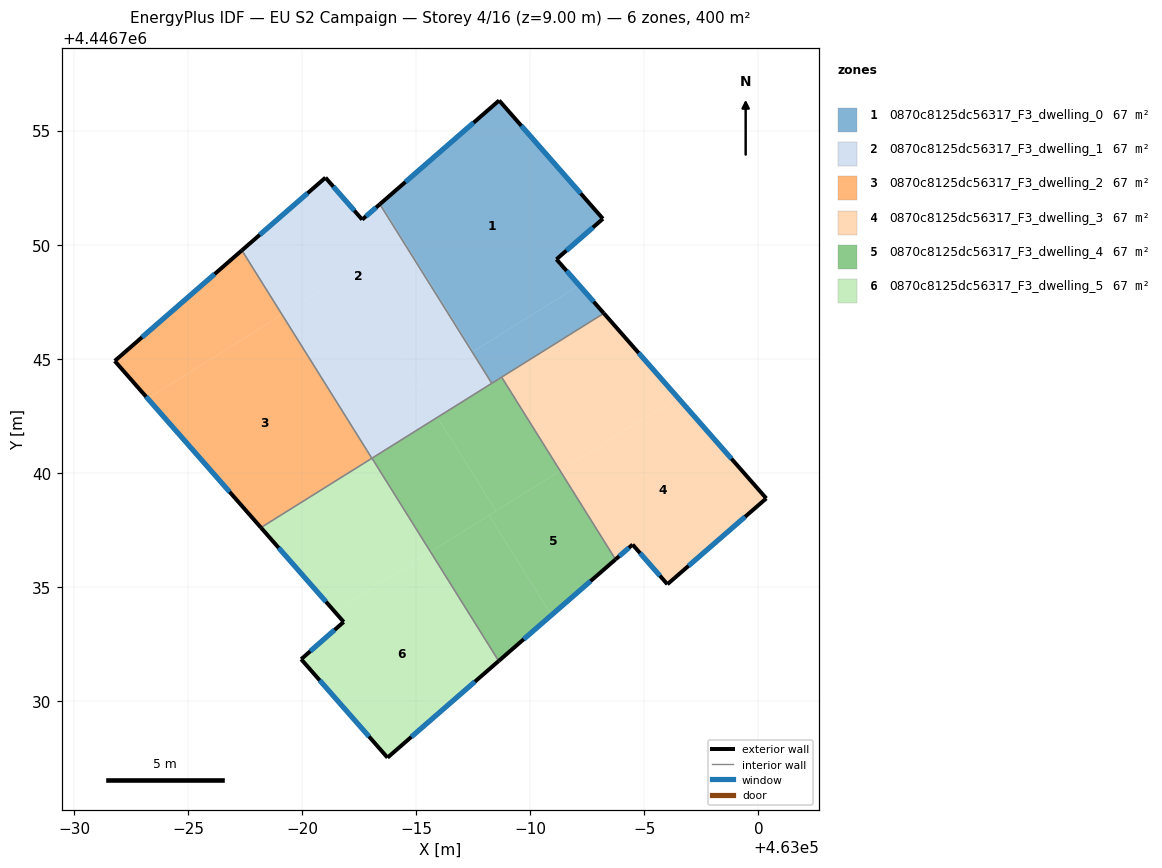
=== STOREY PLAN SPEC (per zone: floor XY polygon, exterior-wall plan segments, windows/doors) ===
zone 1: 0870c8125dc56317_F3_dwelling_0  (66.7 m²)
  floor: (462988.63, 4446756.32) (462993.18, 4446751.14) (462991.15, 4446749.36) (462992.15, 4446748.22) (462987.50, 4446745.32) (462983.45, 4446751.81)
  floor: (462983.45, 4446751.81) (462987.50, 4446745.32) (462987.46, 4446745.29) (462983.41, 4446751.78)
  floor: (462992.15, 4446748.22) (462993.22, 4446746.99) (462988.31, 4446743.92) (462987.46, 4446745.29)
  exterior wall: (462993.22, 4446746.99) – (462991.15, 4446749.36)  [3.1 m]
    window: (462992.78, 4446747.50) – (462991.59, 4446748.85)  [3.1 m²]
  exterior wall: (462988.63, 4446756.32) – (462983.41, 4446751.78)  [6.9 m]
    window: (462987.51, 4446755.35) – (462984.53, 4446752.75)  [6.8 m²]
  exterior wall: (462993.18, 4446751.14) – (462988.63, 4446756.32)  [6.9 m]
    window: (462992.21, 4446752.25) – (462989.61, 4446755.21)  [6.8 m²]
  exterior wall: (462991.15, 4446749.36) – (462993.18, 4446751.14)  [2.7 m]
    window: (462991.58, 4446749.74) – (462992.75, 4446750.76)  [2.6 m²]
  interior walls: 3
zone 2: 0870c8125dc56317_F3_dwelling_1  (66.7 m²)
  floor: (462983.41, 4446751.78) (462987.46, 4446745.29) (462985.05, 4446743.79) (462981.97, 4446748.72) (462979.12, 4446746.94) (462977.36, 4446749.75) (462981.02, 4446752.94) (462982.63, 4446751.10)
  floor: (462981.97, 4446748.72) (462985.05, 4446743.79) (462982.20, 4446742.01) (462979.12, 4446746.94)
  floor: (462987.46, 4446745.29) (462988.31, 4446743.92) (462983.06, 4446740.64) (462982.20, 4446742.01)
  exterior wall: (462981.02, 4446752.94) – (462977.36, 4446749.75)  [4.9 m]
    window: (462980.24, 4446752.26) – (462978.14, 4446750.44)  [4.8 m²]
  exterior wall: (462982.63, 4446751.10) – (462981.02, 4446752.94)  [2.4 m]
    window: (462982.29, 4446751.49) – (462981.37, 4446752.55)  [2.4 m²]
  exterior wall: (462983.41, 4446751.78) – (462982.63, 4446751.10)  [1.0 m]
    window: (462983.24, 4446751.63) – (462982.80, 4446751.25)  [1.0 m²]
  interior walls: 3
zone 3: 0870c8125dc56317_F3_dwelling_2  (66.7 m²)
  floor: (462977.36, 4446749.75) (462979.12, 4446746.94) (462973.23, 4446743.26) (462971.79, 4446744.91)
  floor: (462979.12, 4446746.94) (462983.06, 4446740.64) (462978.19, 4446737.60) (462973.23, 4446743.26)
  exterior wall: (462971.79, 4446744.91) – (462978.19, 4446737.60)  [9.7 m]
    window: (462973.16, 4446743.34) – (462976.82, 4446739.17)  [9.5 m²]
  exterior wall: (462977.36, 4446749.75) – (462971.79, 4446744.91)  [7.4 m]
    window: (462976.17, 4446748.71) – (462972.98, 4446745.94)  [7.2 m²]
  interior walls: 2
zone 4: 0870c8125dc56317_F3_dwelling_3  (66.7 m²)
  floor: (462996.46, 4446743.31) (463000.34, 4446738.88) (462996.01, 4446735.12) (462994.48, 4446736.86) (462993.74, 4446736.21) (462991.31, 4446740.09)
  floor: (462993.22, 4446746.99) (462996.46, 4446743.31) (462991.31, 4446740.09) (462988.74, 4446744.20)
  exterior wall: (463000.34, 4446738.88) – (462993.22, 4446746.99)  [10.8 m]
    window: (462998.82, 4446740.62) – (462994.75, 4446745.26)  [10.6 m²]
  exterior wall: (462996.01, 4446735.12) – (463000.34, 4446738.88)  [5.7 m]
    window: (462996.94, 4446735.92) – (462999.41, 4446738.08)  [5.6 m²]
  exterior wall: (462994.48, 4446736.86) – (462996.01, 4446735.12)  [2.3 m]
    window: (462994.81, 4446736.48) – (462995.68, 4446735.49)  [2.3 m²]
  exterior wall: (462993.74, 4446736.21) – (462994.48, 4446736.86)  [1.0 m]
    window: (462993.90, 4446736.35) – (462994.32, 4446736.72)  [1.0 m²]
  interior walls: 2
zone 5: 0870c8125dc56317_F3_dwelling_4  (66.7 m²)
  floor: (462985.93, 4446742.44) (462988.49, 4446738.33) (462985.62, 4446736.54) (462983.06, 4446740.64)
  floor: (462988.19, 4446738.14) (462990.92, 4446733.76) (462988.61, 4446731.76) (462985.62, 4446736.54)
  floor: (462991.31, 4446740.09) (462993.74, 4446736.21) (462990.92, 4446733.76) (462988.19, 4446738.14)
  floor: (462988.74, 4446744.20) (462991.31, 4446740.09) (462988.49, 4446738.34) (462985.93, 4446742.44)
  exterior wall: (462988.61, 4446731.76) – (462993.74, 4446736.21)  [6.8 m]
    window: (462989.71, 4446732.71) – (462992.64, 4446735.25)  [6.7 m²]
  interior walls: 4
zone 6: 0870c8125dc56317_F3_dwelling_5  (66.7 m²)
  floor: (462985.62, 4446736.54) (462988.61, 4446731.76) (462983.74, 4446727.52) (462979.96, 4446731.83) (462981.82, 4446733.47) (462981.43, 4446733.92)
  floor: (462983.06, 4446740.64) (462985.62, 4446736.54) (462981.43, 4446733.92) (462978.19, 4446737.60)
  exterior wall: (462978.19, 4446737.60) – (462981.82, 4446733.47)  [5.5 m]
    window: (462978.97, 4446736.72) – (462981.04, 4446734.35)  [5.4 m²]
  exterior wall: (462983.74, 4446727.52) – (462988.61, 4446731.76)  [6.5 m]
    window: (462984.79, 4446728.43) – (462987.57, 4446730.85)  [6.3 m²]
  exterior wall: (462979.96, 4446731.83) – (462983.74, 4446727.52)  [5.7 m]
    window: (462980.77, 4446730.91) – (462982.93, 4446728.44)  [5.6 m²]
  exterior wall: (462981.82, 4446733.47) – (462979.96, 4446731.83)  [2.5 m]
    window: (462981.42, 4446733.12) – (462980.36, 4446732.18)  [2.4 m²]
  interior walls: 2

=== DERIVED (storey summary) ===
Building: EU S2 Campaign
Storey: 4 of 16  (floor level z = 9.00 m)
Storey gross floor area: 400.1 m²
Zones on this storey: 6
  - 0870c8125dc56317_F3_dwelling_0: floor 66.7 m²; exterior wall 19.7 m (59.0 m²); 4 window(s) 19.3 m²; WWR 32.7%
  - 0870c8125dc56317_F3_dwelling_1: floor 66.7 m²; exterior wall 8.3 m (25.0 m²); 3 window(s) 8.2 m²; WWR 32.7%
  - 0870c8125dc56317_F3_dwelling_2: floor 66.7 m²; exterior wall 17.1 m (51.3 m²); 2 window(s) 16.8 m²; WWR 32.7%
  - 0870c8125dc56317_F3_dwelling_3: floor 66.7 m²; exterior wall 19.8 m (59.5 m²); 4 window(s) 19.4 m²; WWR 32.7%
  - 0870c8125dc56317_F3_dwelling_4: floor 66.7 m²; exterior wall 6.8 m (20.4 m²); 1 window(s) 6.7 m²; WWR 32.7%
  - 0870c8125dc56317_F3_dwelling_5: floor 66.7 m²; exterior wall 20.2 m (60.5 m²); 4 window(s) 19.8 m²; WWR 32.7%
Zone adjacency (shared interzone walls):
  - 0870c8125dc56317_F3_dwelling_0 ↔ 0870c8125dc56317_F3_dwelling_1
  - 0870c8125dc56317_F3_dwelling_0 ↔ 0870c8125dc56317_F3_dwelling_3
  - 0870c8125dc56317_F3_dwelling_0 ↔ 0870c8125dc56317_F3_dwelling_4
  - 0870c8125dc56317_F3_dwelling_1 ↔ 0870c8125dc56317_F3_dwelling_2
  - 0870c8125dc56317_F3_dwelling_1 ↔ 0870c8125dc56317_F3_dwelling_4
  - 0870c8125dc56317_F3_dwelling_2 ↔ 0870c8125dc56317_F3_dwelling_5
  - 0870c8125dc56317_F3_dwelling_3 ↔ 0870c8125dc56317_F3_dwelling_4
  - 0870c8125dc56317_F3_dwelling_4 ↔ 0870c8125dc56317_F3_dwelling_5